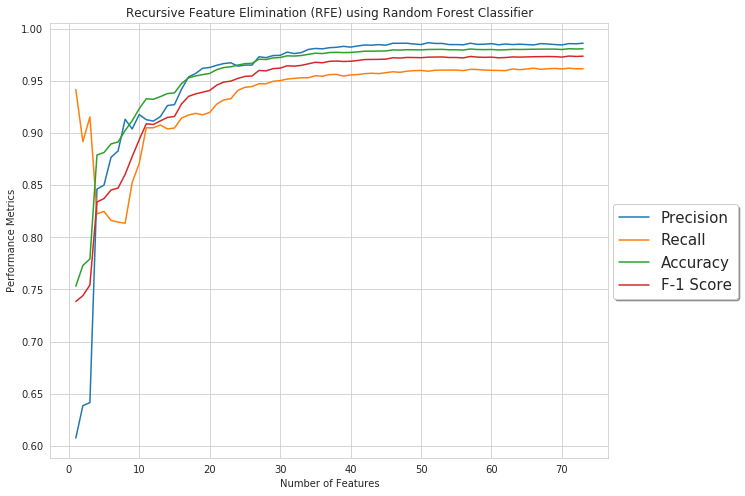

The table this chart was drawn from, first rows:
Accuracy, Precision, Recall, F1, AUC
0.7531, 0.6074, 0.9417, 0.7384, 0.7921
0.7729, 0.6385, 0.8917, 0.744, 0.8189
0.7792, 0.6414, 0.9155, 0.7542, 0.8798
0.8789, 0.8463, 0.8225, 0.8339, 0.9318
0.8814, 0.8501, 0.8248, 0.8372, 0.9329
0.8896, 0.8768, 0.8162, 0.8453, 0.9416
0.8915, 0.8828, 0.8146, 0.8473, 0.9425
0.9024, 0.9133, 0.8135, 0.8604, 0.9526
0.9119, 0.9039, 0.8525, 0.8774, 0.9619
0.9234, 0.9177, 0.8709, 0.8936, 0.9705
0.9329, 0.9128, 0.905, 0.9089, 0.9756
0.9324, 0.9115, 0.905, 0.9082, 0.9756
0.935, 0.9157, 0.9077, 0.9117, 0.9774
0.9379, 0.9264, 0.904, 0.915, 0.9786
0.9385, 0.9273, 0.9049, 0.9159, 0.9786
0.9475, 0.9419, 0.9144, 0.9279, 0.982
0.953, 0.9538, 0.9173, 0.9352, 0.9827
0.9548, 0.9572, 0.9189, 0.9376, 0.9841
0.9561, 0.9621, 0.9174, 0.9392, 0.9866
0.9572, 0.9629, 0.9198, 0.9408, 0.9877
0.9608, 0.965, 0.9277, 0.946, 0.9899
0.9629, 0.9667, 0.9318, 0.9489, 0.9913
0.9636, 0.9674, 0.9329, 0.9498, 0.992
0.9652, 0.9642, 0.941, 0.9524, 0.9925
0.9666, 0.9652, 0.9439, 0.9544, 0.9928
0.9669, 0.9652, 0.9446, 0.9547, 0.9929
0.9709, 0.9732, 0.9473, 0.9601, 0.9933
0.9705, 0.9723, 0.9473, 0.9596, 0.9932
0.9721, 0.9744, 0.9496, 0.9618, 0.9933
0.9725, 0.9746, 0.9504, 0.9623, 0.9936
0.9741, 0.9777, 0.9518, 0.9645, 0.9938
0.9739, 0.9763, 0.9525, 0.9642, 0.9941
0.9744, 0.9772, 0.9531, 0.9649, 0.9942
0.9755, 0.9802, 0.9531, 0.9664, 0.9945
0.9766, 0.9812, 0.955, 0.9679, 0.9945
0.9763, 0.9808, 0.9545, 0.9675, 0.9945
0.9773, 0.9819, 0.9561, 0.9688, 0.9947
0.9775, 0.9823, 0.9563, 0.9691, 0.9948
0.9772, 0.9832, 0.9547, 0.9687, 0.995
0.9773, 0.9825, 0.9558, 0.9689, 0.9948
0.9779, 0.9836, 0.9561, 0.9696, 0.9952
0.9785, 0.9845, 0.957, 0.9705, 0.9955
0.9786, 0.9843, 0.9574, 0.9706, 0.9957
0.9787, 0.9848, 0.957, 0.9707, 0.9956
0.9788, 0.9843, 0.9579, 0.9709, 0.9955
0.9798, 0.9862, 0.9588, 0.9723, 0.9959
0.9796, 0.9861, 0.9583, 0.972, 0.9959
0.98, 0.9862, 0.9594, 0.9725, 0.996
0.9799, 0.9854, 0.9599, 0.9725, 0.996
0.9798, 0.9849, 0.9601, 0.9723, 0.9959
0.9802, 0.9867, 0.9594, 0.9728, 0.996
0.9802, 0.986, 0.9603, 0.9729, 0.996
0.9803, 0.986, 0.9604, 0.973, 0.996
0.9799, 0.9849, 0.9604, 0.9725, 0.9961
0.9799, 0.9849, 0.9604, 0.9725, 0.996
0.9796, 0.9847, 0.9599, 0.9721, 0.9962
0.9806, 0.9862, 0.9612, 0.9735, 0.9962
0.9802, 0.9851, 0.961, 0.9729, 0.9962
0.98, 0.9853, 0.9604, 0.9727, 0.9963
0.9802, 0.9858, 0.9603, 0.9728, 0.9963
... 13 more rows
